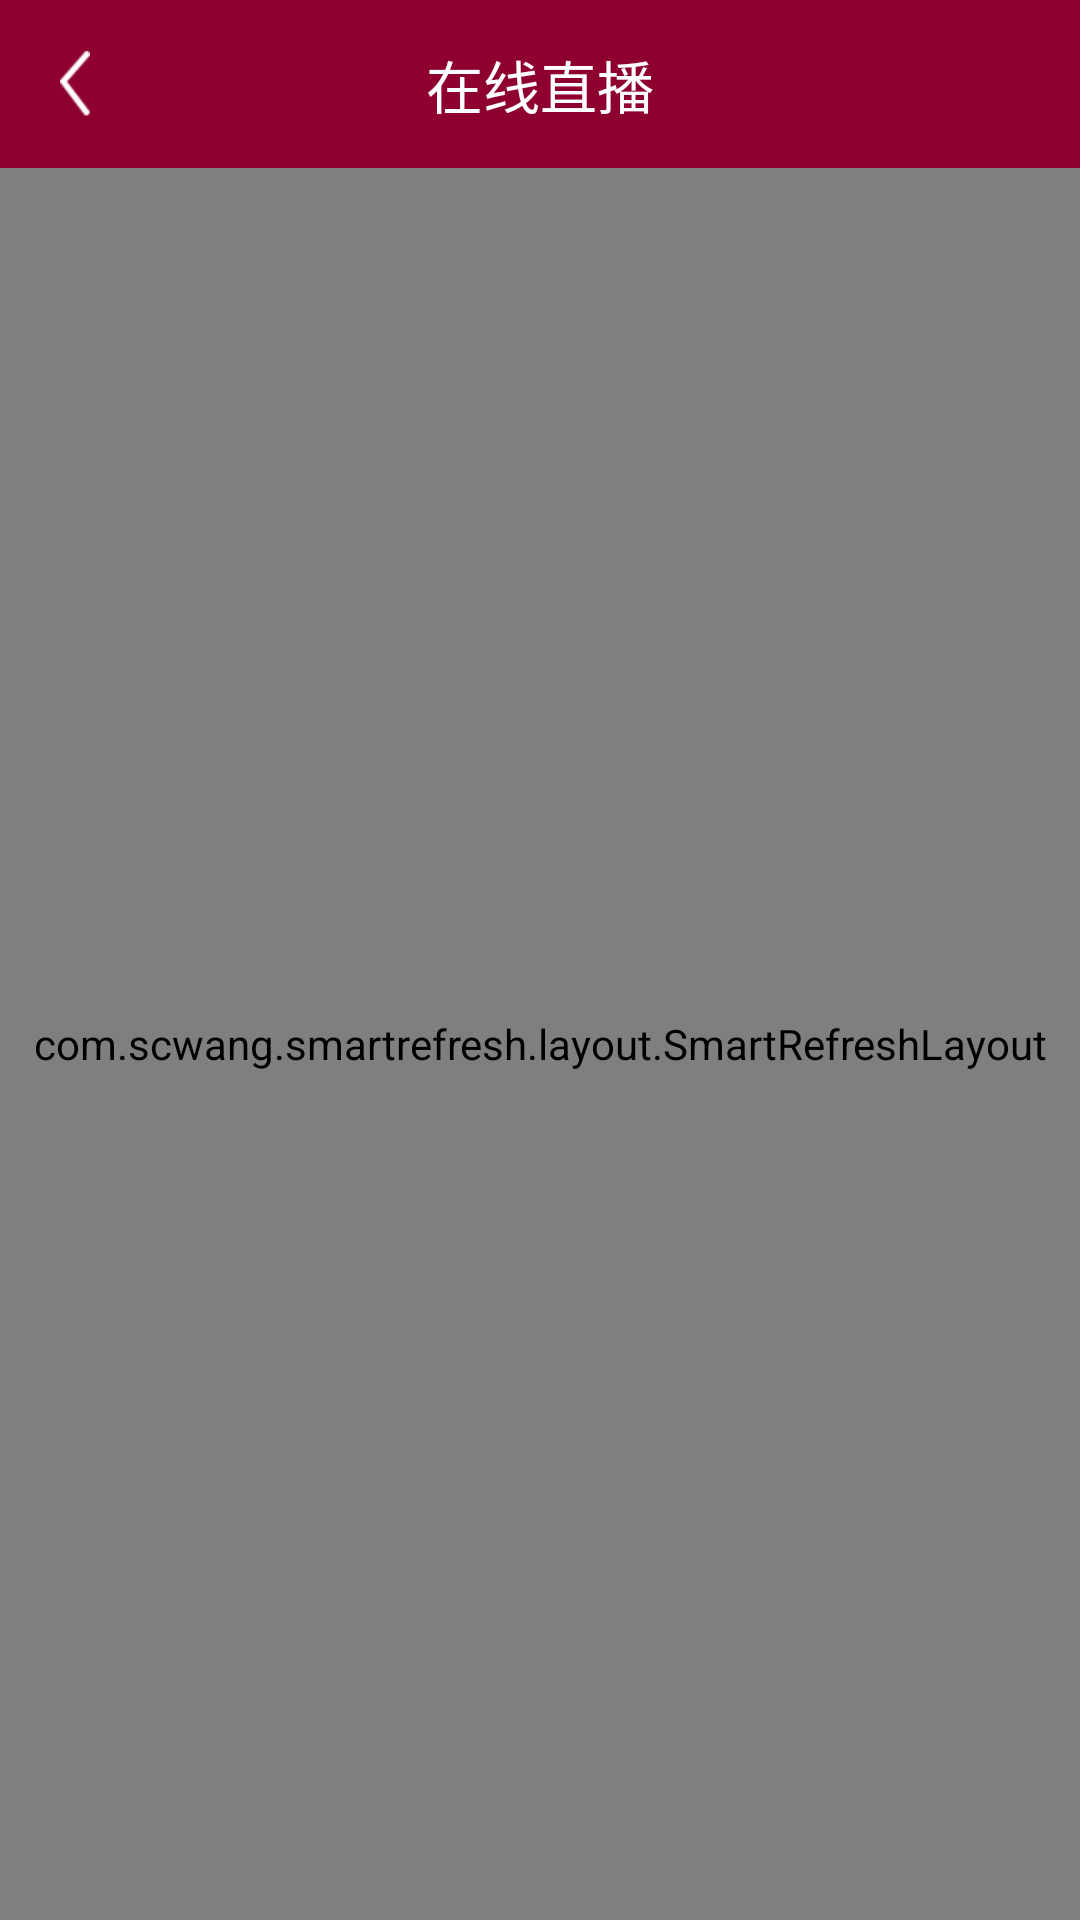

Layout XML and referenced resources for this Android screen:
<!-- AndroidManifest.xml: application theme AppTheme -->
<!-- res/layout/activity_master_live.xml -->
<?xml version="1.0" encoding="utf-8"?>
<RelativeLayout xmlns:android="http://schemas.android.com/apk/res/android"
    xmlns:app="http://schemas.android.com/apk/res-auto"
    xmlns:tools="http://schemas.android.com/tools"
    android:layout_width="match_parent"
    android:layout_height="match_parent"
    tools:context=".view.activity.category.MasterLiveActivity">

    <android.support.v7.widget.Toolbar
        android:id="@+id/master_live_toolbar"
        android:layout_width="match_parent"
        android:layout_height="wrap_content"
        android:background="@color/colorPrimaryDark"
        android:fitsSystemWindows="true"
        app:contentInsetStart="0dp">

        <RelativeLayout
            android:layout_width="match_parent"
            android:layout_height="wrap_content"
            android:paddingTop="10dp"
            android:paddingBottom="10dp">

            <ImageView
                android:id="@+id/master_live_back"
                android:layout_width="wrap_content"
                android:layout_height="wrap_content"
                android:layout_centerVertical="true"
                android:layout_marginLeft="20dp"
                android:background="@drawable/icon_back" />

            <TextView
                android:layout_width="wrap_content"
                android:layout_height="wrap_content"
                android:layout_centerInParent="true"
                android:layout_gravity="center"
                android:text="在线直播"
                android:textColor="#fff"
                android:textSize="19sp" />
        </RelativeLayout>

    </android.support.v7.widget.Toolbar>

    <com.scwang.smartrefresh.layout.SmartRefreshLayout
        android:id="@+id/master_live_refresh"
        android:layout_width="match_parent"
        android:layout_height="match_parent"
        android:layout_below="@id/master_live_toolbar">

        <com.scwang.smartrefresh.header.MaterialHeader
            android:layout_width="match_parent"
            android:layout_height="wrap_content"></com.scwang.smartrefresh.header.MaterialHeader>

        <android.support.v7.widget.RecyclerView
            android:id="@+id/master_live_rv"
            android:layout_width="match_parent"
            android:layout_height="match_parent"
            android:overScrollMode="never"></android.support.v7.widget.RecyclerView>

    </com.scwang.smartrefresh.layout.SmartRefreshLayout>

</RelativeLayout>
<!-- resources referenced by this layout -->
<resources>
  <color name="colorPrimaryDark">#8E002E</color>
  <!-- drawable icon_back: png bitmap (drawable-xhdpi-v4, 849 bytes) -->
  <style name="AppTheme" parent="Theme.AppCompat.Light.NoActionBar">
          
          <item name="colorPrimary">@color/colorPrimary</item>
          <item name="colorPrimaryDark">@color/colorPrimaryDark</item>
          <item name="colorAccent">@color/colorAccent</item>
      </style>
  <color name="colorPrimary">#AB0038</color>
  <color name="colorAccent">#8E002E</color>
</resources>
